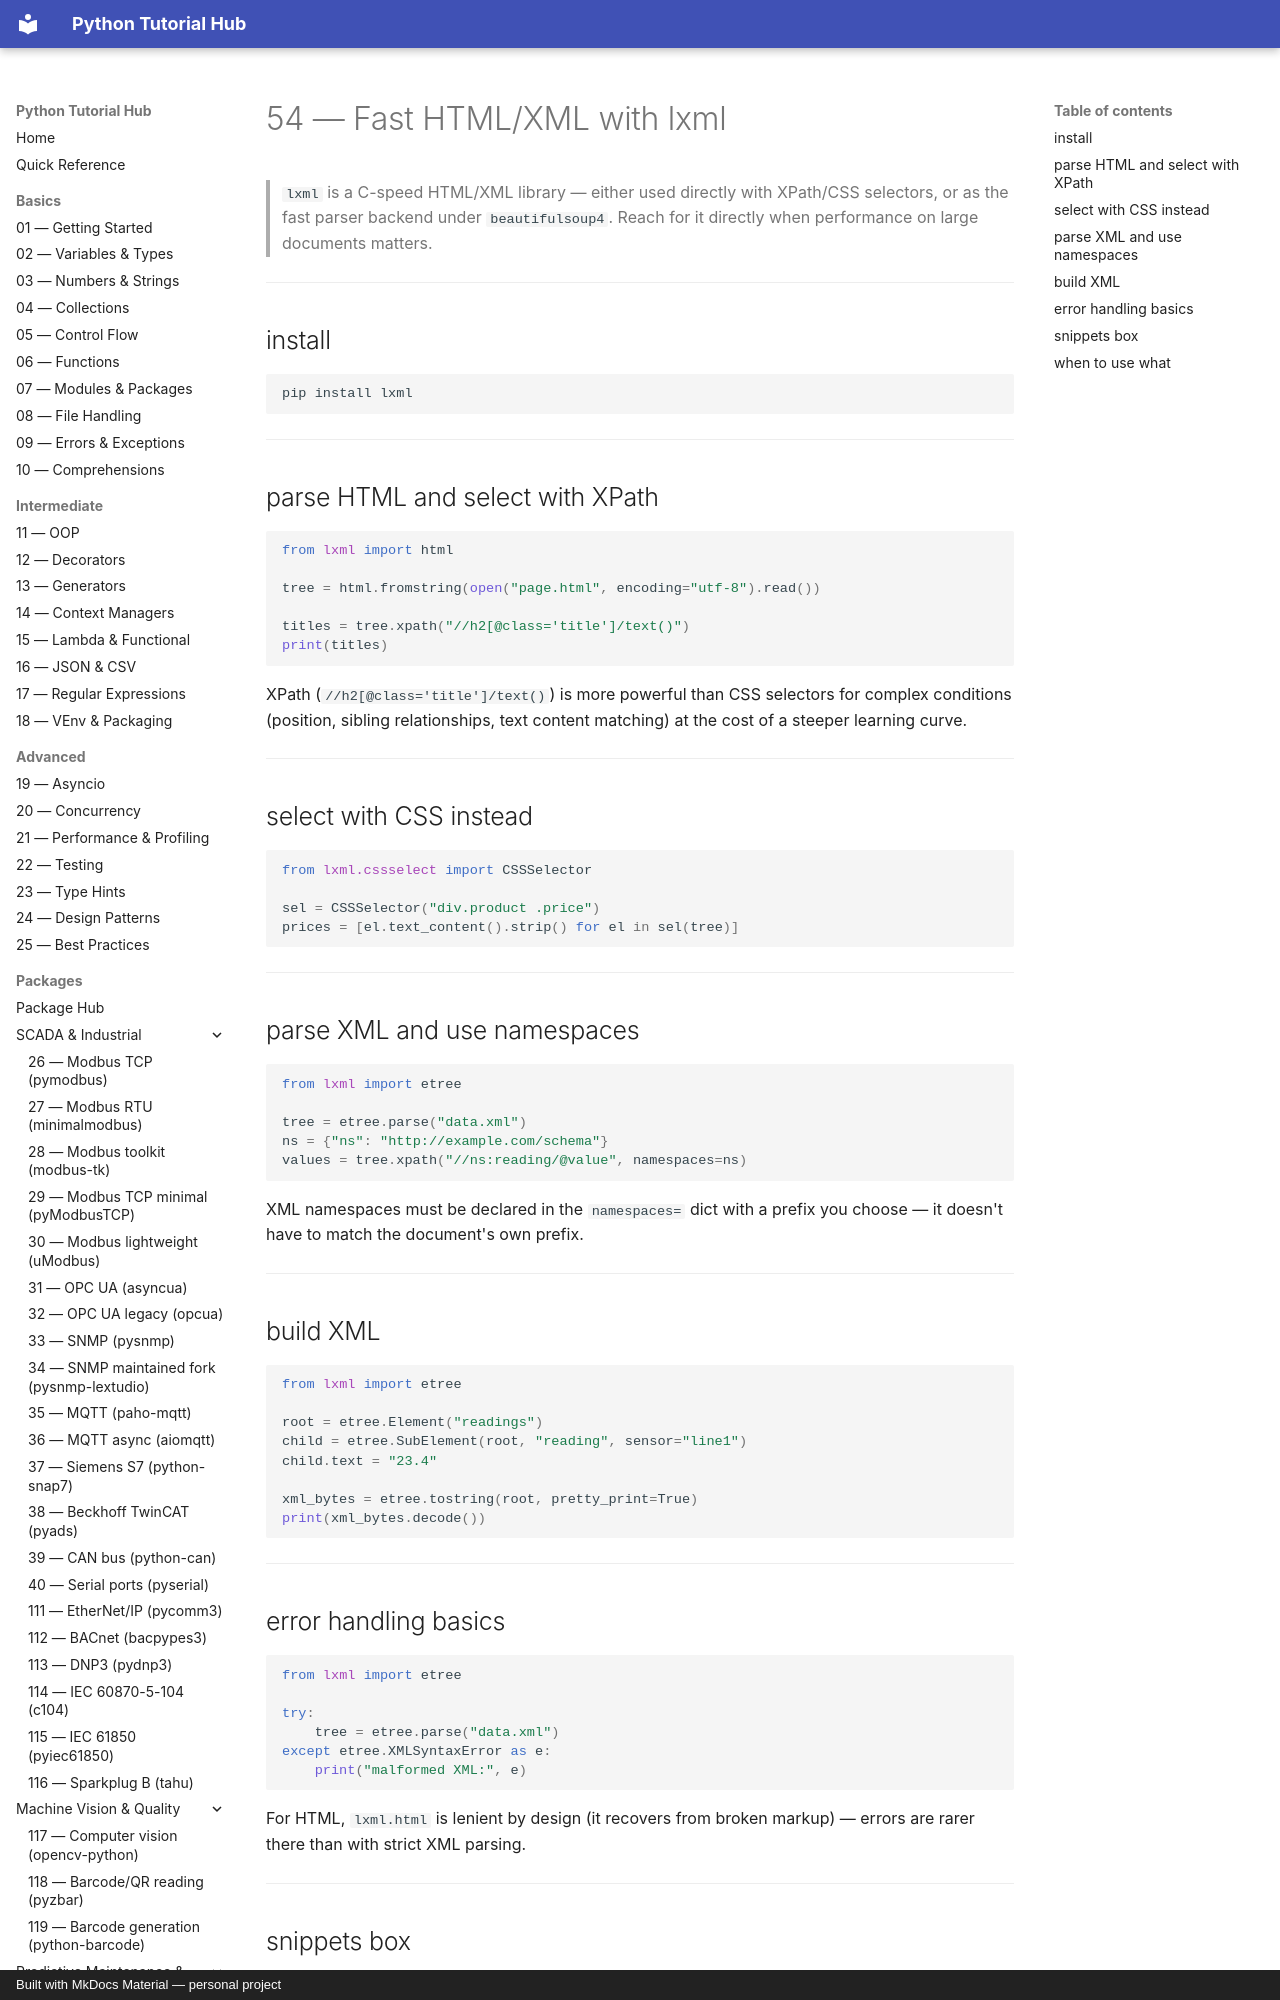

repository: mcashpersonal-ux/Python · page: packages/056-lxml/index.html · generator: mkdocs · copyright: Built with MkDocs Material — personal project

# 54 — Fast HTML/XML with lxml

> `lxml` is a C-speed HTML/XML library — either used directly with
> XPath/CSS selectors, or as the fast parser backend under
> `beautifulsoup4`. Reach for it directly when performance on large
> documents matters.

---

## install

```bash
pip install lxml
```

---

## parse HTML and select with XPath

```python
from lxml import html

tree = html.fromstring(open("page.html", encoding="utf-8").read())

titles = tree.xpath("//h2[@class='title']/text()")
print(titles)
```

XPath (`//h2[@class='title']/text()`) is more powerful than CSS selectors
for complex conditions (position, sibling relationships, text content
matching) at the cost of a steeper learning curve.

---

## select with CSS instead

```python
from lxml.cssselect import CSSSelector

sel = CSSSelector("div.product .price")
prices = [el.text_content().strip() for el in sel(tree)]
```

---
